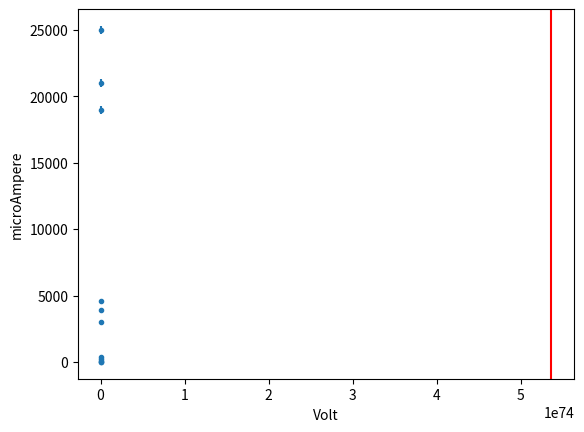
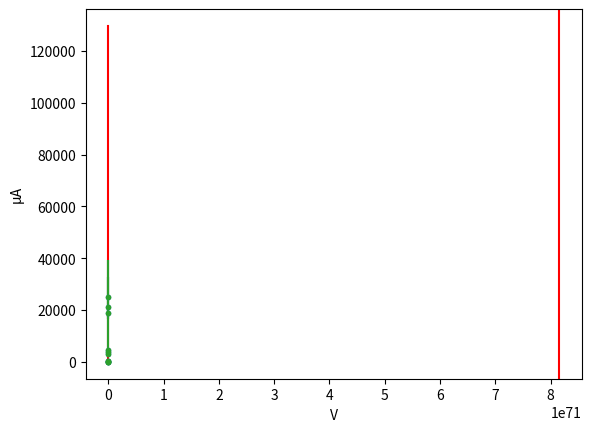

These figures' Python source, in order:
import numpy
import math
from decimal import Decimal
import statistics
import matplotlib.pyplot as plt
from scipy.optimize import curve_fit
from scipy.stats import chi2
arrvalue_Amp = []
arrerror_Amp = []
corrente_D=[2,8,40,220,340,3000,3900,4600,19000,21000,25000]#micro A fino al terzo, mmA in poi
fondoscala_Amp_D=[50,50,50,500,500,5000,5000,5000,50000,50000,50000] # micro A fino al secondo, mmA in poi
def arrotondamento_decimale(value, unc):
    value_str = str(value)
    unc_str = str(unc)
    if ("." not in unc_str):
        decimali_unc = 0
    else:
        parte_intera, parte_decimale_unc = unc_str.split(".")
        decimali_unc = len(parte_decimale_unc)
    if ("." not in value_str):
        decimali_value = 0
    else:
        parte_intera, parte_decimale_value = value_str.split(".")
        decimali_value = len(parte_decimale_value)
    if(decimali_value > decimali_unc):
        return float((round(value, decimali_unc)))
    elif(decimali_value < decimali_unc):
        if("." not in value_str):
            value_str = value_str + "."
        while(decimali_value != decimali_unc):
            value_str = value_str + "0"
            decimali_value = decimali_value + 1
        return (float(Decimal(value_str)))
    else:
        return (float(value))
def strumento_analogico(value, fondoscala, classe_di_precisione,arrvalue, arrerror):
    a = (classe_di_precisione/100)*fondoscala
    uncertainty=a/numpy.sqrt(3)
    unc_rounded = round(uncertainty, -int(math.floor(math.log10(abs(uncertainty)))))
    arrvalue.append(arrotondamento_decimale(value, unc_rounded))
    arrerror.append(unc_rounded)
for i in range(len(corrente_D)):
    strumento_analogico(corrente_D[i], fondoscala_Amp_D[i], 1, arrvalue_Amp, arrerror_Amp)
print(arrvalue_Amp)
print(arrerror_Amp)

voltaggio_D=[1.627,1.680,1.735,1.798,1.812,1.936,1.961,1.980,2.26,2.30,2.37] #V
fondoscala_Volt_D=[2,2,2,2,2,2,2,2,20,20,20] #V
arrvalue_Volt=[]
arrerror_Volt=[]
def strumento_digitale(value, classe_di_precisione, num_digit, arrvalue, arrerror):
    value_str=str(abs(value))
    if ("." not in value_str):
        digit = 1
    else:
        parte_intera, parte_decimale = value_str.split(".")
        digit = 10**(-len(parte_decimale))
    uncertainty=(((classe_di_precisione/100)*abs(value)) + (num_digit*digit))/numpy.sqrt(3)
    unc_rounded = round(uncertainty, -int(math.floor(math.log10(abs(uncertainty)))))
    arrvalue.append(arrotondamento_decimale(value, unc_rounded))
    arrerror.append(unc_rounded)
for i in range(len(voltaggio_D)):
    strumento_digitale(voltaggio_D[i], 0.8, 2, arrvalue_Volt, arrerror_Volt)
print(arrvalue_Volt)
print(arrerror_Volt)
fig, grafico = plt.subplots()
grafico.errorbar(arrvalue_Volt, arrvalue_Amp, xerr = 0, yerr = arrerror_Amp, fmt='o', markersize='3')
plt.xlabel('Volt')
plt.ylabel('microAmpere')
plt.show()
def esponenziale(x, A, B):
    return A*(math.e**(x/B)-1)
parameters, covariance = curve_fit(esponenziale, arrvalue_Volt,arrvalue_Amp, sigma=arrerror_Amp, absolute_sigma=True)
Ap = parameters[0]
sigma_Ap = numpy.sqrt(covariance[0][0])
sigma_Ap_rounded = round(sigma_Ap, -int(math.floor(math.log10(abs(sigma_Ap)))))
value_str=str(abs(sigma_Ap_rounded))
if ("." not in value_str):
    decimali = 0
else:
    parte_intera, parte_decimale = value_str.split(".")
    decimali = len(parte_decimale)
Ap_rounded=round(Ap, decimali)
Bp = (parameters[1])
sigma_Bp = numpy.sqrt(covariance[1][1])
sigma_Bp_rounded = round(sigma_Bp, -int(math.floor(math.log10(abs(sigma_Bp)))))
value_str=str(abs(sigma_Bp_rounded))
if ("." not in value_str):
    decimali = 0
else:
    parte_intera, parte_decimale = value_str.split(".")
    decimali = len(parte_decimale)
Bp_rounded=round(Bp, decimali)
print("A=", Ap_rounded, "±", sigma_Ap_rounded)
print("B=", Bp_rounded, "±", sigma_Bp_rounded)
chiquadro = 0
for i in range(len(arrvalue_Volt)):
    chiquadro = chiquadro + (((arrvalue_Amp[i]-esponenziale(i,Ap,Bp))**2)/(arrerror_Amp[i])**2)
dof = len(arrvalue_Amp)-len(parameters)
prob = chi2.cdf(chiquadro, df=dof)
print("Chiquadro: ", chiquadro)
if prob<0.95:
  print("Test accettato")
else:
  print("Test rifiutato")
chi2in_x = numpy.arange(0, 70, 0.001)
plt.plot(chi2in_x, chi2.pdf(chi2in_x, df = dof))
plt.axvline(x=chiquadro, color = "red")
plt.show()
#APPROSSIMAZIONE FINALE
arrerror_Amp_final=[]
for i in range(len(arrerror_Volt)):
    uy=numpy.sqrt((arrerror_Amp[i]**2)+((Ap/Bp*(math.e**(arrvalue_Volt[i]/Bp))*arrerror_Volt[i])**2))
    arrerror_Amp_final.append(uy)
fig, grafico = plt.subplots()
grafico.errorbar(arrvalue_Volt, arrvalue_Amp, xerr =arrerror_Volt , yerr = arrerror_Amp_final, fmt='o', markersize='3')
plt.xlabel('V')
plt.ylabel('μA')
plt.show()
parameters, covariance = curve_fit(esponenziale,arrvalue_Volt , arrvalue_Amp, sigma=arrerror_Amp_final, absolute_sigma=True)
Ap2 = (parameters[0])
sigma_Ap2 = numpy.sqrt(covariance[0][0])
sigma_Ap2_rounded = round(sigma_Ap2, -int(math.floor(math.log10(abs(sigma_Ap2)))))
value_str=str(abs(sigma_Ap2_rounded))
if ("." not in value_str):
    decimali = 0
else:
    parte_intera, parte_decimale = value_str.split(".")
    decimali = len(parte_decimale)
Ap2_rounded=round(Ap2, decimali)
Bp2 = (parameters[1])
sigma_Bp2 = numpy.sqrt(covariance[1][1])
sigma_Bp2_rounded = round(sigma_Bp2, -int(math.floor(math.log10(abs(sigma_Bp2)))))
value_str=str(abs(sigma_Bp2_rounded))
if ("." not in value_str):
    decimali = 0
else:
    parte_intera, parte_decimale = value_str.split(".")
    decimali = len(parte_decimale)
Bp2_rounded=round(Bp, decimali)
print("A=", Ap2_rounded, "±", sigma_Ap2_rounded)
print("B=", Bp2_rounded, "±", sigma_Bp2_rounded)
chiquadro2 = 0
for i in range(len(arrvalue_Volt)):
    chiquadro2 = chiquadro2 + (((arrvalue_Amp[i]-esponenziale(i,Ap,Bp))**2)/(arrerror_Amp_final[i])**2)
dof = len(arrvalue_Volt)-len(parameters)
prob = chi2.cdf(chiquadro2, df=dof)
print("Chiquadro: ", chiquadro2)
if prob<0.95:
  print("Test accettato")
else:
  print("Test rifiutato")
chi2_x=numpy.arange(0,70,0.001)
plt.plot(chi2_x, chi2.pdf(chi2_x, df = dof))
plt.axvline(x=chiquadro2, color = "red")
plt.show()
#GRAFICO FINALE
punti_retta = numpy.arange(1,2.5,0.01)
plt.plot(punti_retta,esponenziale(punti_retta,Ap,Bp),"r-")
plt.errorbar(arrvalue_Volt, arrvalue_Amp, xerr = arrerror_Volt, yerr = arrerror_Amp_final, fmt='o', markersize='3')
plt.xlabel('V')
plt.ylabel('μA')
plt.show()
print(Ap2)
print(arrvalue_Amp)
print(arrvalue_Volt)